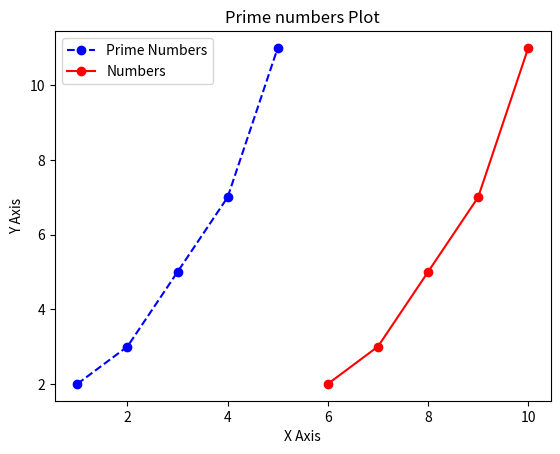

Reproduce this figure in Python.
import matplotlib.pyplot as plt 

x = [1, 2, 3, 4, 5]
y = [2, 3, 5, 7, 11]
x1 = [6, 7, 8, 9, 10]
y1 = [2, 3, 5, 7, 11]

plt.plot(x,y, marker = 'o', linestyle = '--', color = 'b', label = 'Prime Numbers')
plt.plot(x1, y1, marker = 'o', linestyle = '-', color = 'r', label = 'Numbers')
plt.xlabel('X Axis')
plt.ylabel('Y Axis')
plt.title('Prime numbers Plot')
plt.legend()
plt.show()
